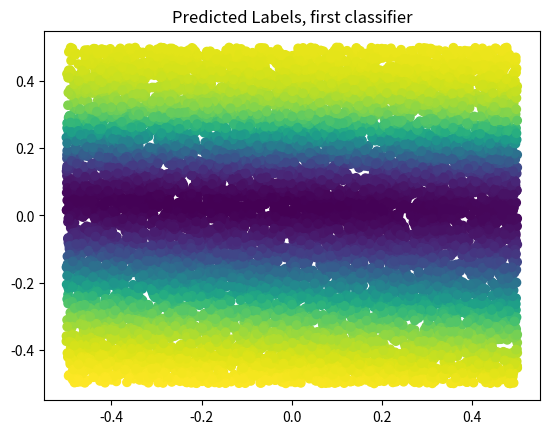

Write the Python code that produced this figure.
# -*- coding: utf-8 -*-
"""
Created on Tue Dec  1 14:04:00 2020

[redacted]
"""

import numpy as np
import matplotlib.pyplot as plt








p = int(2) #features
n = int(10000) #examples

## generate training data
X = np.random.rand(n,p)-0.5
Y1 = np.sign(np.sum(X**2,1)-.1).reshape((-1, 1))/2+.5
Y2 = np.sign(5*X[:,[0]]**3-X[:,[1]])/2+.5
Y = Y1

## Train NN
Xb = np.hstack((np.ones((n,1)), X))
q = np.shape(Y)[1] #number of classification problems
M = 4 #number of hidden nodes

## initial weights
V = np.random.randn(M+1, q); 
W = np.random.randn(p+1, M);

alpha = 0.1 #step size
L = 10 #number of epochs

def logsig(_x):
    return 1/(1+np.exp(-_x))
 
for epoch in range(L):
    ind = np.random.permutation(n)
    for i in ind:
        # Forward-propagate
        H = logsig(np.hstack((np.ones((1,1)), Xb[[i],:]@W)))
        #print(np.shape(H))
        Yhat = logsig(H@V)
        # Backpropagate
        delta = (Yhat-Y[[i],:])*Yhat*(1-Yhat)
        Vnew = V-alpha*H.T@delta
        gamma = delta@V[1:,:].T*H[:,1:]*(1-H[:,1:])
        Wnew = W - alpha*Xb[[i],:].T@gamma
        V = Vnew
        W = Wnew
    print(epoch)

## Final predicted labels (on training data)
H = logsig(np.hstack((np.ones((n,1)), Xb@W)))
Yhat = logsig(H@V)


plt.scatter(X[:,0], X[:,1], c=Yhat[:,0])
plt.title('Predicted Labels, first classifier')
plt.show()


#plt.scatter(X[:,0], X[:,1], c=Yhat[:,1])
#plt.title('Predicted Labels, second classifier')
#plt.show()

err_c1 = np.sum(abs(np.round(Yhat[:,0])-Y[:,0]))
print('Errors, first classifier:', err_c1)

#err_c2 = np.sum(abs(np.round(Yhat[:,1])-Y[:,1]))
#print('Errors, second classifier:', err_c2)









